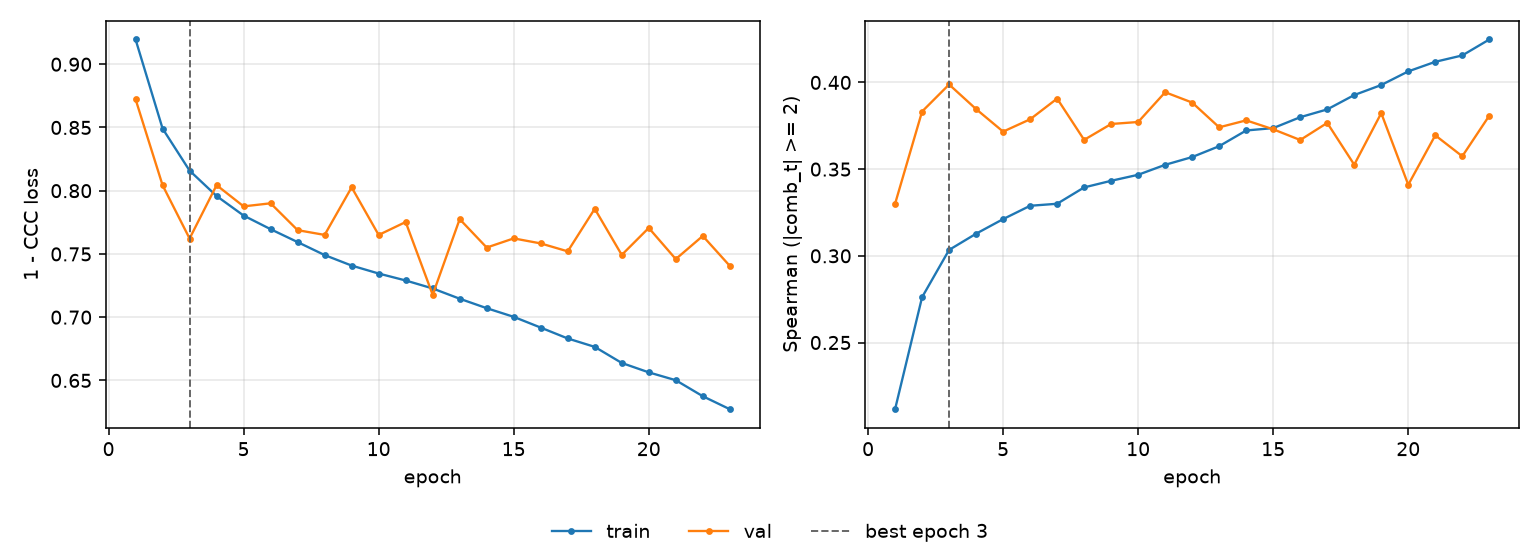

Data behind this chart, as committed beside it:
epoch, tr_loss, vl_loss, tr_sp, vl_sp, is_best
1, 0.9196, 0.8723, 0.2115, 0.33, False
2, 0.8491, 0.8043, 0.2761, 0.3832, False
3, 0.8159, 0.7622, 0.3034, 0.3988, True
4, 0.7958, 0.8044, 0.3128, 0.3846, False
5, 0.7803, 0.7876, 0.3212, 0.3716, False
6, 0.7696, 0.79, 0.3289, 0.3787, False
7, 0.7594, 0.7688, 0.33, 0.3907, False
8, 0.7491, 0.765, 0.3395, 0.3669, False
9, 0.7408, 0.8027, 0.3433, 0.376, False
10, 0.7345, 0.765, 0.3467, 0.3772, False
11, 0.729, 0.7752, 0.3525, 0.3944, False
12, 0.7227, 0.7177, 0.357, 0.3884, False
13, 0.7146, 0.7775, 0.3632, 0.3741, False
14, 0.7071, 0.755, 0.3723, 0.3781, False
15, 0.7003, 0.7623, 0.3737, 0.373, False
16, 0.6918, 0.7583, 0.38, 0.3668, False
17, 0.6832, 0.752, 0.3844, 0.3767, False
18, 0.6765, 0.7857, 0.3927, 0.3526, False
19, 0.6638, 0.7492, 0.3985, 0.3823, False
20, 0.6564, 0.7706, 0.4064, 0.341, False
21, 0.6502, 0.7459, 0.4119, 0.3695, False
22, 0.6375, 0.7642, 0.4156, 0.3574, False
23, 0.6272, 0.7406, 0.4248, 0.3808, False
